The GitHub repository AAAI2026Anonymous15907/BTRFusion contains a labelled image folder "crop" with 2 categories: MRI scan, PET scan. Examples follow, each with its label.

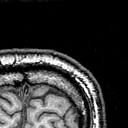
Label: MRI scan

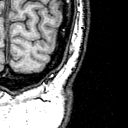
Label: MRI scan

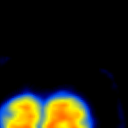
Label: PET scan

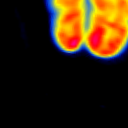
Label: PET scan

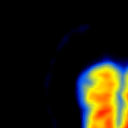
Label: PET scan

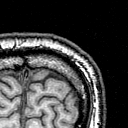
Label: MRI scan
